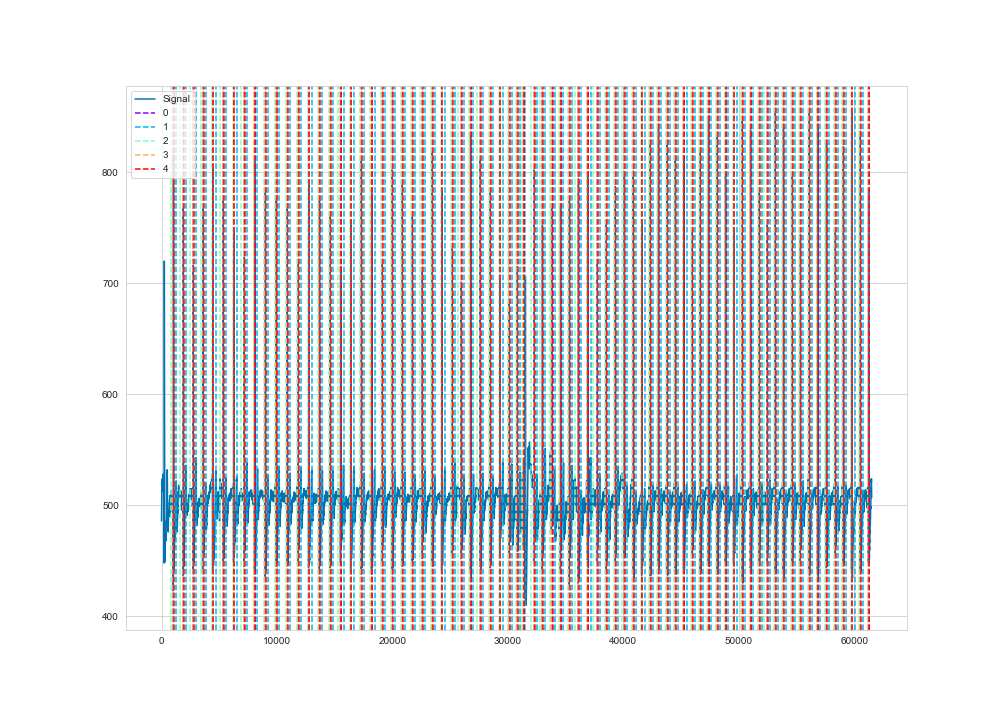

Source data for this figure (header and first rows):
time, ecg
1, 486
2, 487
3, 487
4, 487
5, 488
6, 488
7, 488
8, 489
9, 489
10, 489
11, 491
12, 492
13, 492
14, 493
15, 495
16, 496
17, 497
18, 499
19, 499
20, 501
21, 502
22, 503
23, 502
24, 503
25, 504
26, 508
27, 510
28, 512
29, 514
30, 515
31, 517
32, 517
33, 518
34, 518
35, 518
36, 517
37, 516
38, 516
39, 516
40, 515
41, 515
42, 514
43, 514
44, 513
45, 514
46, 514
47, 514
48, 513
49, 513
50, 513
51, 514
52, 514
53, 515
54, 516
55, 517
56, 518
57, 519
58, 519
59, 521
60, 521
... 61,440 more rows
